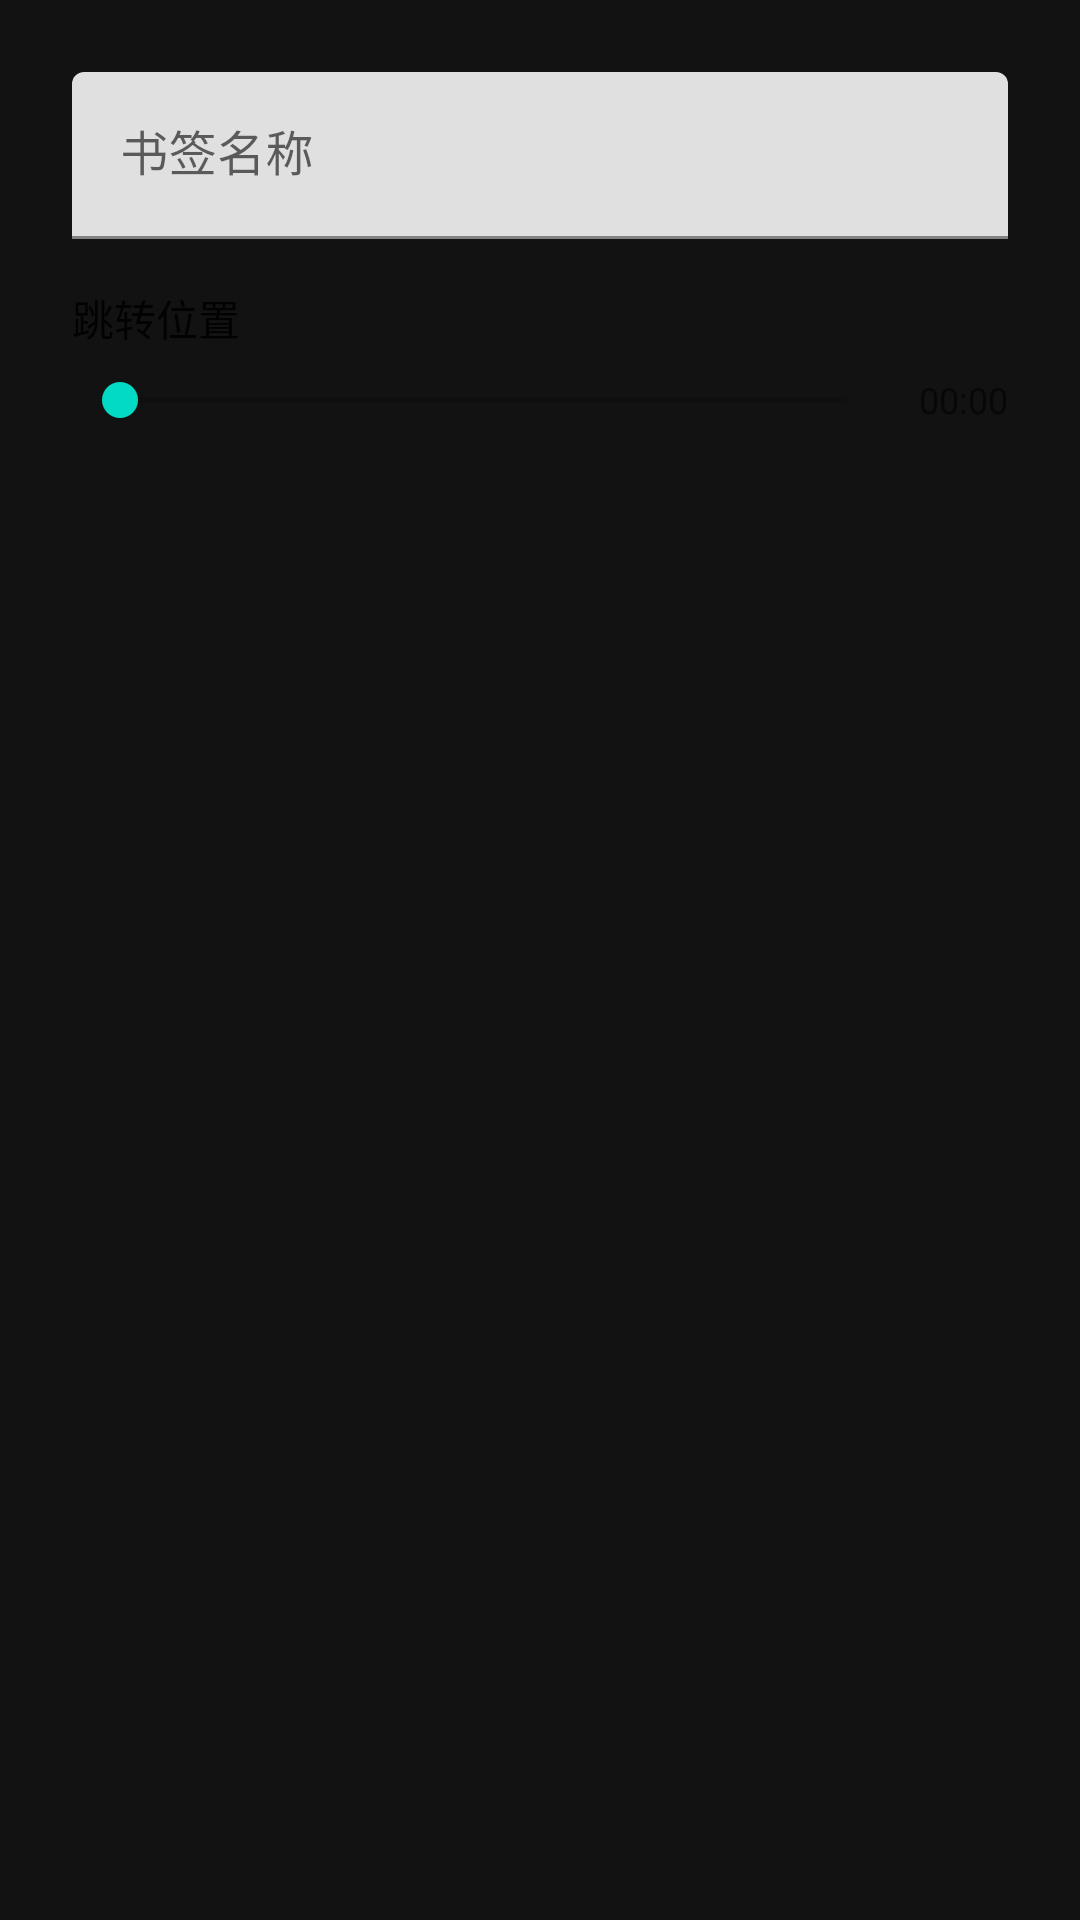

Android layout source for this screen:
<!-- AndroidManifest.xml: application theme Theme.SimpleMPV -->
<!-- res/layout/dialog_edit_bookmark.xml -->
<?xml version="1.0" encoding="utf-8"?>
<LinearLayout xmlns:android="http://schemas.android.com/apk/res/android"
    android:layout_width="match_parent"
    android:layout_height="wrap_content"
    android:orientation="vertical"
    android:padding="24dp">

    <com.google.android.material.textfield.TextInputLayout
        android:layout_width="match_parent"
        android:layout_height="wrap_content"
        android:hint="书签名称">

        <com.google.android.material.textfield.TextInputEditText
            android:id="@+id/editTextLabel"
            android:layout_width="match_parent"
            android:layout_height="wrap_content"
            android:inputType="text"
            android:maxLines="1" />

    </com.google.android.material.textfield.TextInputLayout>

    <TextView
        android:id="@+id/textViewPosition"
        android:layout_width="wrap_content"
        android:layout_height="wrap_content"
        android:layout_marginTop="16dp"
        android:text="跳转位置"
        android:textColor="?android:attr/textColorPrimary"
        android:textSize="14sp" />

    <LinearLayout
        android:layout_width="match_parent"
        android:layout_height="wrap_content"
        android:layout_marginTop="8dp"
        android:gravity="center_vertical"
        android:orientation="horizontal">

        <SeekBar
            android:id="@+id/seekBarPosition"
            android:layout_width="0dp"
            android:layout_height="wrap_content"
            android:layout_weight="1" />

        <TextView
            android:id="@+id/textViewTime"
            android:layout_width="wrap_content"
            android:layout_height="wrap_content"
            android:layout_marginStart="8dp"
            android:text="00:00"
            android:textColor="?android:attr/textColorSecondary"
            android:textSize="12sp" />

    </LinearLayout>

</LinearLayout>
<!-- resources referenced by this layout -->
<resources>
  <style name="Theme.SimpleMPV" parent="Theme.MaterialComponents.DayNight.NoActionBar">
          <item name="colorPrimary">@color/primary</item>
          <item name="colorPrimaryVariant">@color/primary_dark</item>
          <item name="colorOnPrimary">@color/white</item>
          <item name="colorSecondary">@color/accent</item>
          <item name="colorOnSecondary">@color/white</item>
          <item name="android:windowBackground">@color/background</item>
      </style>
  <color name="primary">#6200EE</color>
  <color name="primary_dark">#3700B3</color>
  <color name="white">#FFFFFF</color>
  <color name="accent">#03DAC6</color>
  <color name="background">@color/background_dark</color>
  <color name="background_dark">#121212</color>
</resources>
